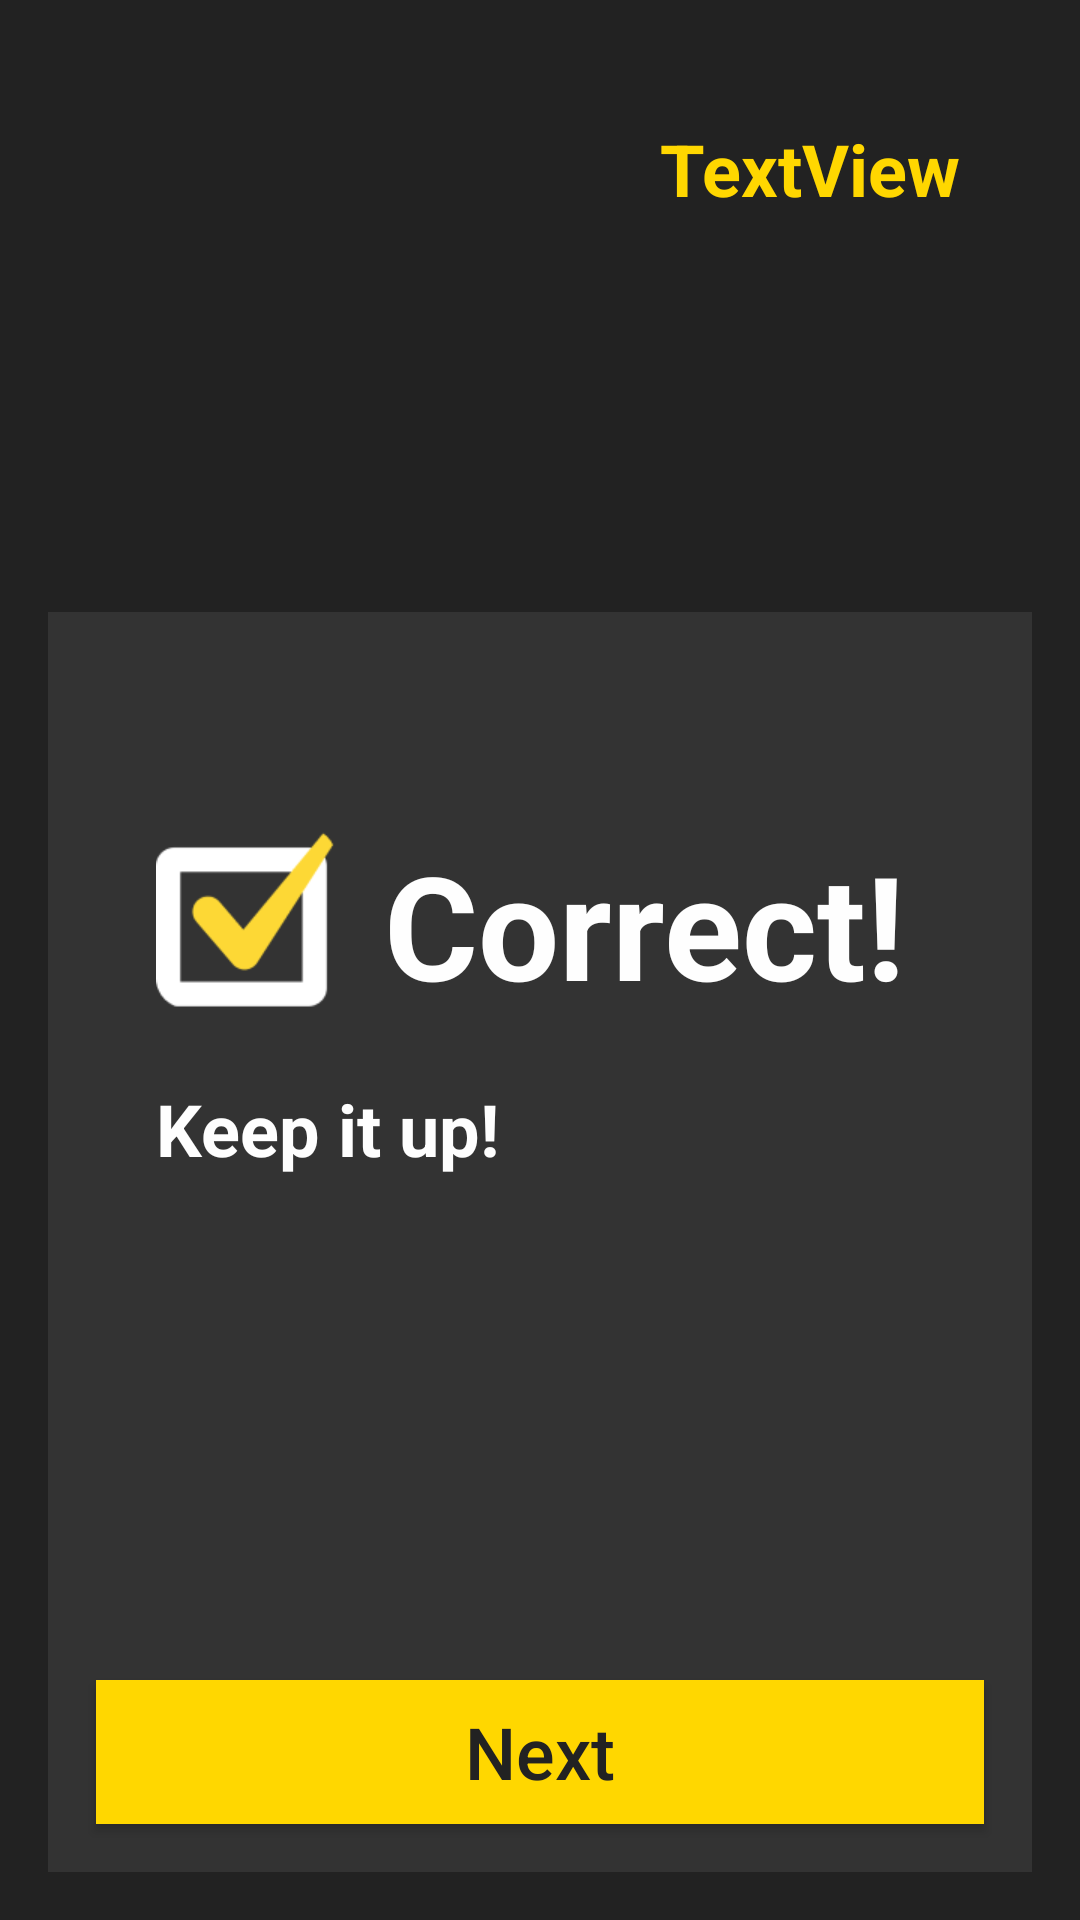

Produce the Android XML layout that renders to this screen, including the resource entries it uses.
<!-- AndroidManifest.xml: application theme Theme.MyApp -->
<!-- res/layout/activity_correct_answer.xml -->
<?xml version="1.0" encoding="utf-8"?>
<androidx.constraintlayout.widget.ConstraintLayout xmlns:android="http://schemas.android.com/apk/res/android"
    xmlns:app="http://schemas.android.com/apk/res-auto"
    xmlns:tools="http://schemas.android.com/tools"
    android:layout_width="match_parent"
    android:layout_height="match_parent"
    android:background="@color/background"
    tools:context=".CorrectAnswerActivity">

    <TextView
        android:id="@+id/score_correct_answer"
        android:layout_width="wrap_content"
        android:layout_height="wrap_content"
        android:layout_marginTop="40dp"
        android:layout_marginEnd="40dp"
        android:text="TextView"
        android:textColor="@color/main"
        android:textSize="24sp"
        android:textStyle="bold"
        app:layout_constraintEnd_toEndOf="parent"
        app:layout_constraintTop_toTopOf="parent" />

    <androidx.constraintlayout.widget.ConstraintLayout
        android:layout_width="match_parent"
        android:layout_height="420dp"
        android:layout_marginStart="16dp"
        android:layout_marginEnd="16dp"
        android:layout_marginBottom="16dp"
        android:background="@color/background_secondary"
        app:layout_constraintBottom_toBottomOf="parent"
        app:layout_constraintEnd_toEndOf="parent"
        app:layout_constraintHorizontal_bias="0.0"
        app:layout_constraintStart_toStartOf="parent">

        <ImageView
            android:id="@+id/imageView2"
            android:layout_width="60dp"
            android:layout_height="60dp"
            android:layout_marginStart="36dp"
            android:layout_marginTop="72dp"
            app:layout_constraintStart_toStartOf="parent"
            app:layout_constraintTop_toTopOf="parent"
            app:srcCompat="@drawable/correct_answer_img" />

        <TextView
            android:layout_width="wrap_content"
            android:layout_height="wrap_content"
            android:layout_marginStart="16dp"
            android:text="@string/correct_answer"
            android:textColor="@color/text"
            android:textSize="48sp"
            android:textStyle="bold"
            app:layout_constraintStart_toEndOf="@+id/imageView2"
            app:layout_constraintTop_toTopOf="@+id/imageView2" />

        <TextView
            android:id="@+id/textView2"
            android:layout_width="wrap_content"
            android:layout_height="wrap_content"
            android:layout_marginStart="36dp"
            android:layout_marginTop="24dp"
            android:text="@string/correct_answer_message"
            android:textColor="@color/text"
            android:textSize="24sp"
            android:textStyle="bold"
            app:layout_constraintStart_toStartOf="parent"
            app:layout_constraintTop_toBottomOf="@+id/imageView2" />

        <Button
            android:id="@+id/button"
            android:layout_width="match_parent"
            android:layout_height="wrap_content"
            android:layout_marginStart="16dp"
            android:layout_marginEnd="16dp"
            android:layout_marginBottom="16dp"
            android:background="@color/main"
            android:text="@string/next"
            android:textAllCaps="false"
            android:textColor="@color/text_dark"
            android:textSize="24sp"
            app:layout_constraintBottom_toBottomOf="parent"
            app:layout_constraintEnd_toEndOf="parent"
            app:layout_constraintHorizontal_bias="0.5"
            app:layout_constraintStart_toStartOf="parent" />
    </androidx.constraintlayout.widget.ConstraintLayout>
</androidx.constraintlayout.widget.ConstraintLayout>
<!-- resources referenced by this layout -->
<resources>
  <color name="background">#222222</color>
  <color name="background_secondary">#333333</color>
  <color name="main">#FFD700</color>
  <color name="text">#FEFEFE</color>
  <color name="text_dark">#222222</color>
  <!-- drawable correct_answer_img: png bitmap (drawable, 2701 bytes) -->
  <string name="correct_answer">Correct!</string>
  <string name="correct_answer_message">Keep it up!</string>
  <string name="next">Next</string>
  <style name="Theme.MyApp" parent="Theme.AppCompat.DayNight.DarkActionBar">
          
          <item name="colorPrimary">@color/main</item>
          <item name="colorPrimaryVariant">@color/main</item>
          <item name="colorOnPrimary">@color/background</item>
          
          <item name="colorSecondary">@color/teal_200</item>
          <item name="colorSecondaryVariant">@color/teal_700</item>
          <item name="colorOnSecondary">@color/black</item>
          
          <item name="android:statusBarColor" tools:targetApi="l">?attr/colorPrimaryVariant</item>
          
      </style>
  <color name="teal_200">#FF03DAC5</color>
  <color name="teal_700">#FF018786</color>
  <color name="black">#FF000000</color>
</resources>
